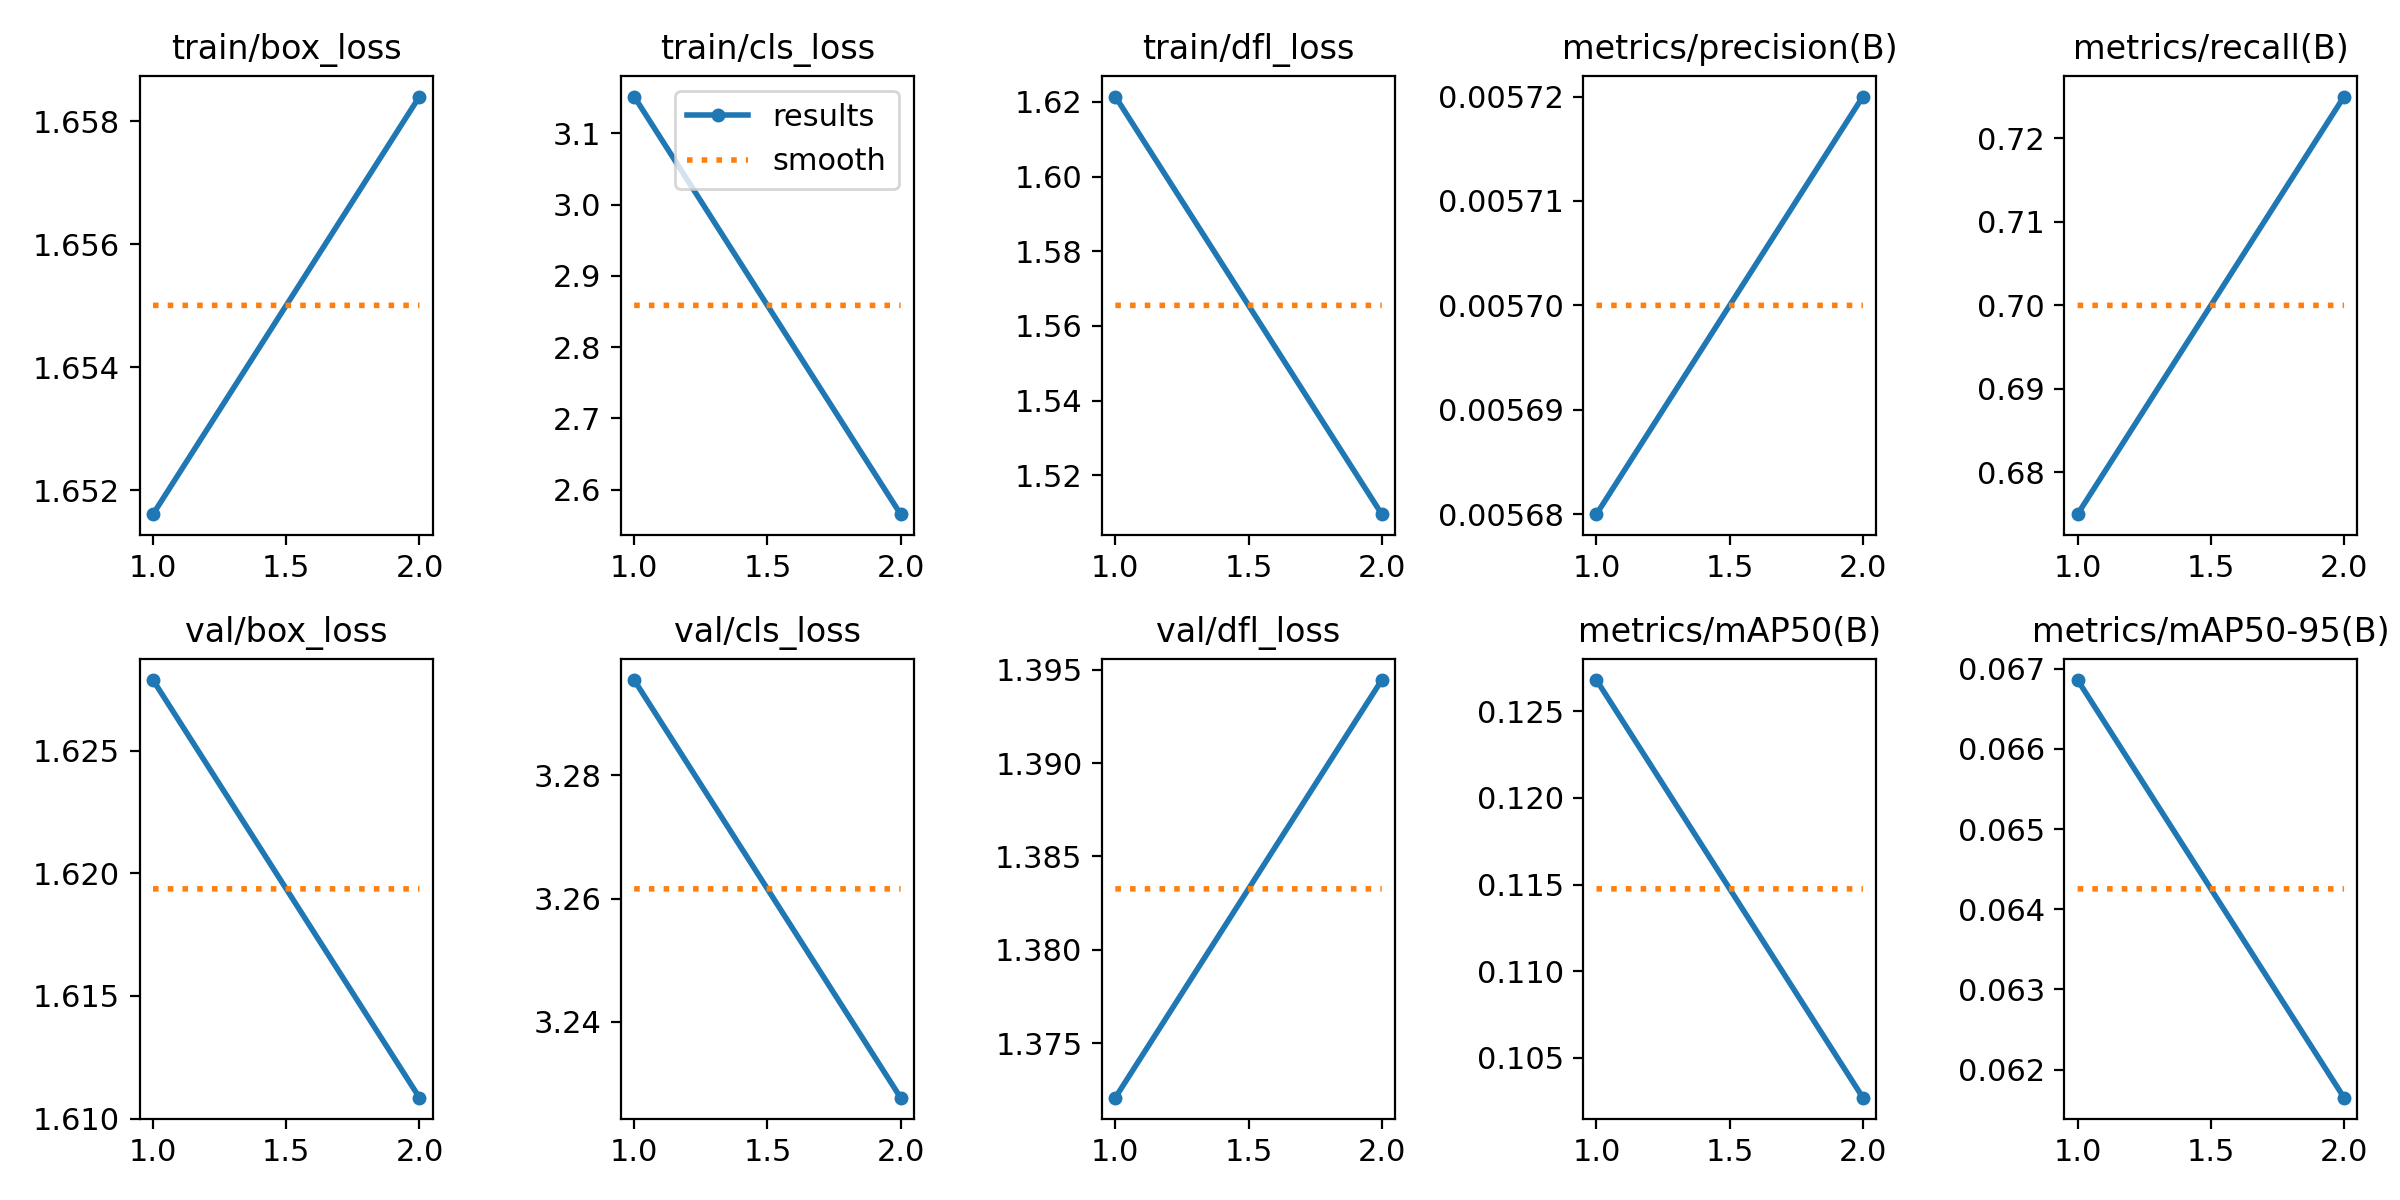

The file beside this chart, header and first rows:
epoch, time, train/box_loss, train/cls_loss, train/dfl_loss, metrics/precision(B), metrics/recall(B), metrics/mAP50(B), metrics/mAP50-95(B), val/box_loss, val/cls_loss, val/dfl_loss, lr/pg0, lr/pg1, lr/pg2
1, 56.24, 1.652, 3.151, 1.621, 0.00568, 0.675, 0.1268, 0.06686, 1.628, 3.295, 1.372, 0.00038, 0.00038, 0.00038
2, 108.2, 1.658, 2.566, 1.51, 0.00572, 0.725, 0.1027, 0.06165, 1.611, 3.228, 1.394, 0.0003939, 0.0003939, 0.0003939
